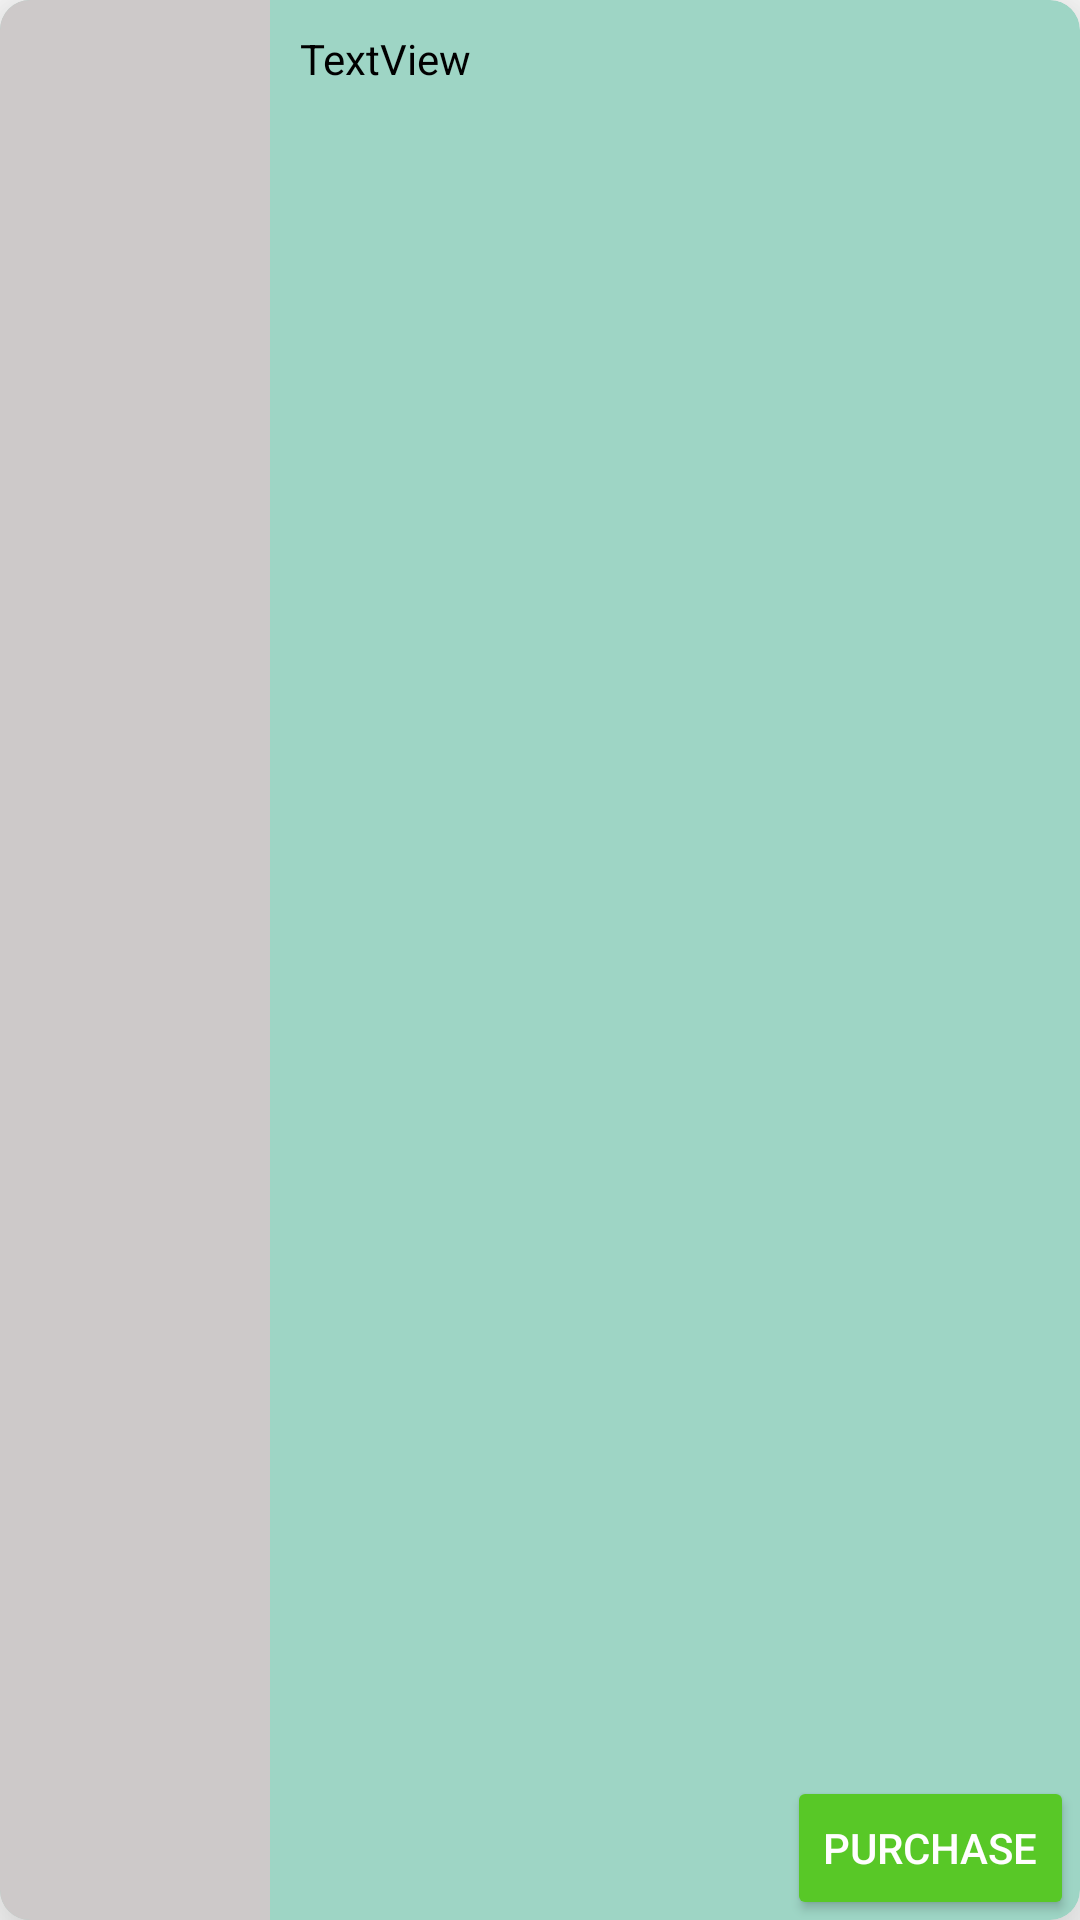

The Android layout XML behind this screen, and the referenced resources:
<!-- AndroidManifest.xml: application theme Theme.ParkApplication -->
<!-- res/layout/park_list_row.xml -->
<?xml version="1.0" encoding="utf-8"?>
<androidx.cardview.widget.CardView xmlns:android="http://schemas.android.com/apk/res/android"
    xmlns:app="http://schemas.android.com/apk/res-auto"
    xmlns:tools="http://schemas.android.com/tools"
    android:layout_width="400dp"
    android:layout_height="100dp"
    android:layout_margin="10dp"
    app:cardBackgroundColor="#9ED5C5"
    app:cardCornerRadius="10dp"
    app:cardElevation="20dp"
    app:layout_constraintEnd_toEndOf="parent"
    app:layout_constraintStart_toStartOf="parent"
    app:layout_constraintTop_toTopOf="parent">

    <com.google.android.material.imageview.ShapeableImageView
        android:id="@+id/park_Image"
        android:layout_width="90dp"
        android:layout_height="match_parent"
        android:background="#CDC9C9"
        android:scaleType="fitXY"
        tools:srcCompat="@tools:sample/avatars" />

    <TextView
        android:id="@+id/ParkName_ID"
        android:layout_width="289dp"
        android:layout_height="wrap_content"
        android:layout_marginLeft="100dp"
        android:layout_marginTop="10dp"
        android:text="TextView"
        android:textColor="#000000" />

    <Button
        android:id="@+id/purchaseButton"
        android:layout_width="wrap_content"
        android:layout_height="wrap_content"
        android:layout_gravity="bottom|end"
        android:layout_marginEnd="2dp"
        android:backgroundTint="#58C827"
        android:text="Purchase"
        android:textColor="#FFFEFE"
        app:cornerRadius="12dp" />
</androidx.cardview.widget.CardView>
<!-- resources referenced by this layout -->
<resources>
  <style name="Theme.ParkApplication" parent="Theme.MaterialComponents.DayNight.DarkActionBar">
          
          <item name="colorPrimary">@color/purple_500</item>
          <item name="colorPrimaryVariant">@color/purple_700</item>
          <item name="colorOnPrimary">@color/white</item>
          
          <item name="colorSecondary">@color/teal_200</item>
          <item name="colorSecondaryVariant">@color/teal_700</item>
          <item name="colorOnSecondary">@color/black</item>
          
          <item name="android:statusBarColor" tools:targetApi="l">?attr/colorPrimaryVariant</item>
          
      </style>
  <color name="purple_500">#FF6200EE</color>
  <color name="purple_700">#FF3700B3</color>
  <color name="white">#FFFFFFFF</color>
  <color name="teal_200">#FF03DAC5</color>
  <color name="teal_700">#FF018786</color>
  <color name="black">#FF000000</color>
</resources>
